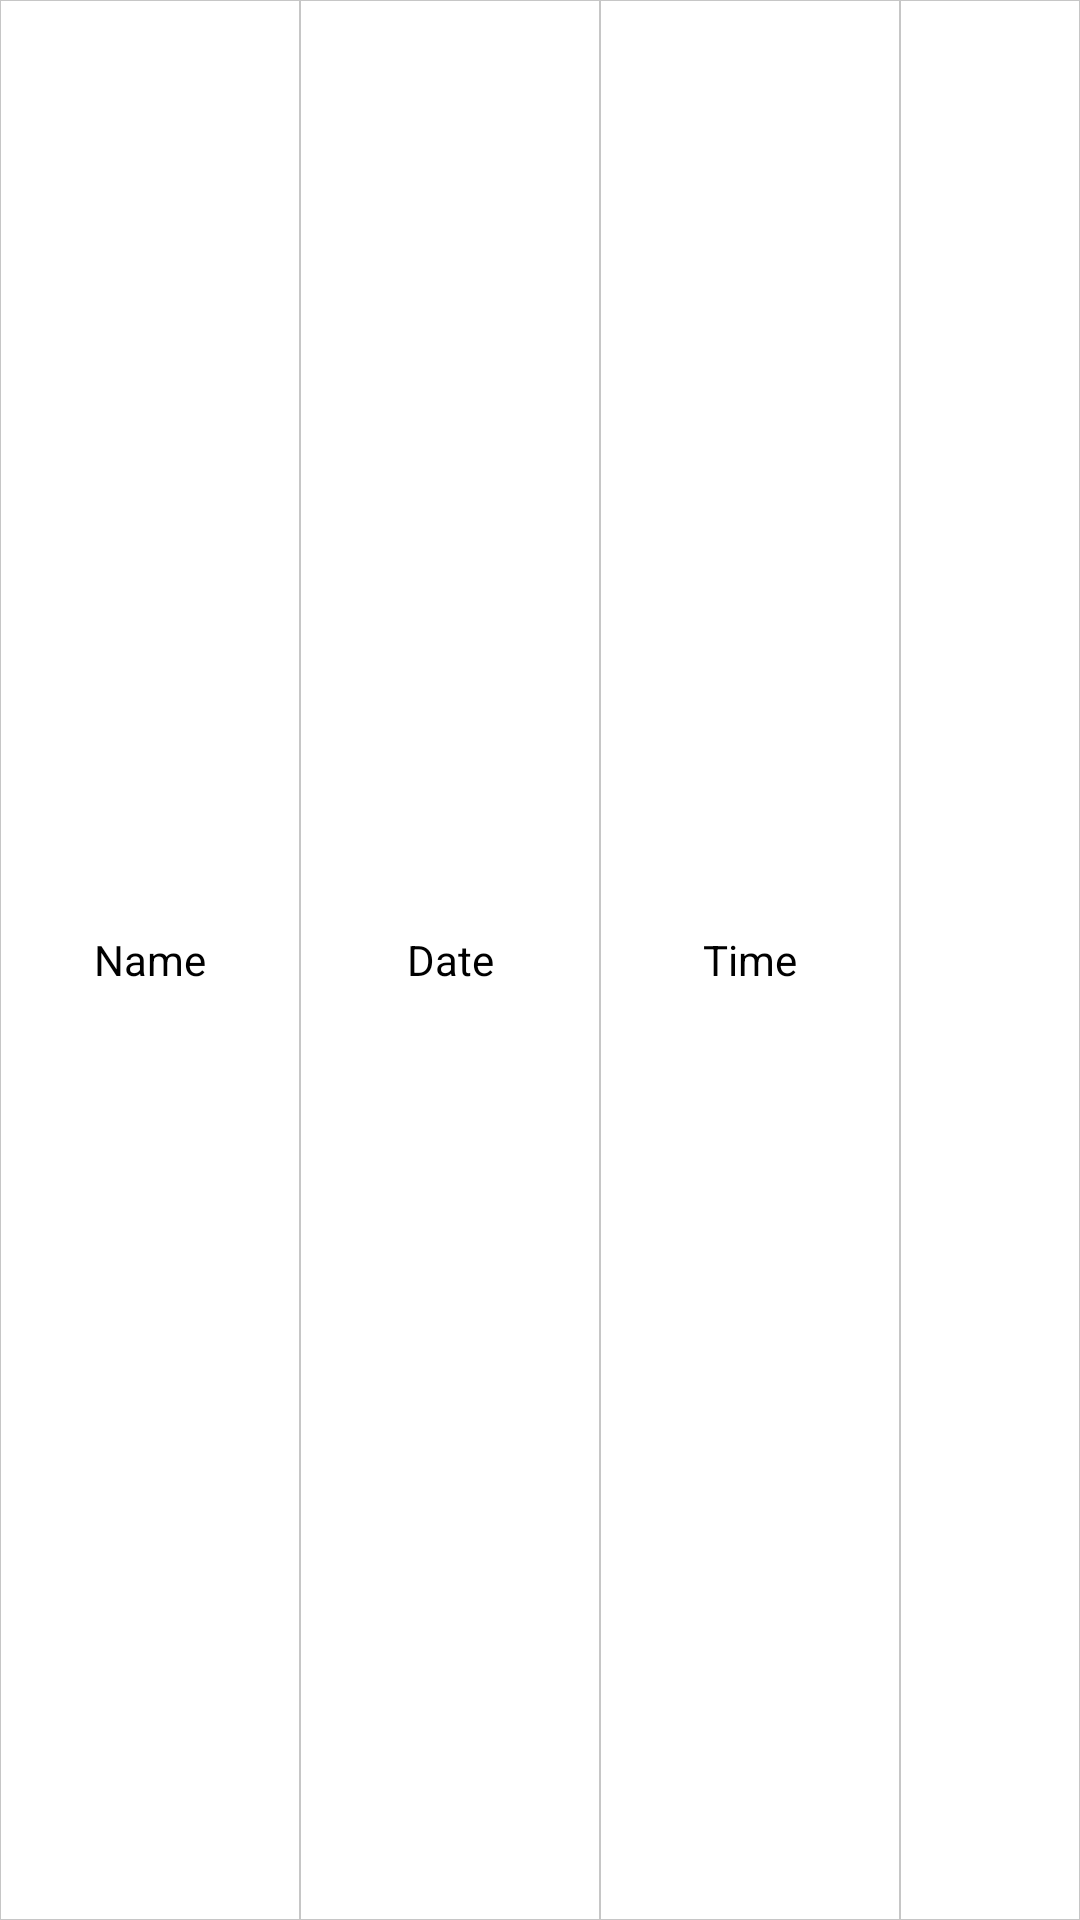

Reconstruct the res/layout file that produces this screen, plus the resources it refers to.
<!-- AndroidManifest.xml: application theme Theme.NutritionAndHealthCareManagementSystem -->
<!-- res/layout/activity_row.xml -->
<?xml version="1.0" encoding="utf-8"?>
<LinearLayout xmlns:android="http://schemas.android.com/apk/res/android"
    android:id="@+id/llAppointmentsReportRow"
    android:layout_width="match_parent"
    android:layout_height="50dp"
    android:layout_gravity="center_horizontal"
    android:background="@color/white"
    android:elevation="2dp">

    <TextView
        android:id="@+id/tvActivityName"
        android:layout_width="0dp"
        android:layout_height="match_parent"
        android:layout_gravity="center"
        android:layout_weight="1"
        android:autoSizeMaxTextSize="15sp"
        android:autoSizeStepGranularity="2sp"
        android:autoSizeTextType="uniform"
        android:background="@drawable/border_background"
        android:gravity="center"
        android:lines="1"
        android:padding="5dp"
        android:text="Name"
        android:textColor="@color/black" />

    <TextView
        android:id="@+id/tvActivityDate"
        android:layout_width="0dp"
        android:layout_height="match_parent"
        android:layout_weight="1"
        android:autoSizeMaxTextSize="15sp"
        android:autoSizeStepGranularity="2sp"
        android:autoSizeTextType="uniform"
        android:background="@drawable/border_background"
        android:gravity="center"
        android:lines="1"
        android:padding="5dp"
        android:text="Date"
        android:textColor="@color/black" />

    <TextView
        android:id="@+id/tvActivityTime"
        android:layout_width="0dp"
        android:layout_height="match_parent"
        android:layout_weight="1"
        android:autoSizeMaxTextSize="15sp"
        android:autoSizeStepGranularity="2sp"
        android:autoSizeTextType="uniform"
        android:background="@drawable/border_background"
        android:gravity="center"
        android:lines="1"
        android:padding="5dp"
        android:text="Time"
        android:textColor="@color/black"
        android:textSize="18sp"
        android:textStyle="" />

    <ImageButton
        android:id="@+id/ibDelete"
        android:layout_width="0dp"
        android:layout_height="match_parent"
        android:layout_weight="0.6"
        android:background="@drawable/border_background"
        android:foreground="?attr/selectableItemBackgroundBorderless"
        android:src="@drawable/ic_baseline_delete_24" />
</LinearLayout>
<!-- resources referenced by this layout -->
<resources>
  <!-- drawable border_background (drawable) -->
  <?xml version="1.0" encoding="utf-8"?>
  <inset xmlns:android="http://schemas.android.com/apk/res/android">
      <shape>
          <solid android:color="@android:color/transparent" />
          <stroke
              android:width="0.5px"
              android:color="#C6C6C6" />
      </shape>
  </inset>
  <style name="Theme.NutritionAndHealthCareManagementSystem" parent="Theme.MaterialComponents.Light.NoActionBar">
          
          <item name="colorPrimary">@color/purple_500</item>
          <item name="colorPrimaryVariant">@color/purple_700</item>
          <item name="colorOnPrimary">@color/white</item>
          
          <item name="colorSecondary">@color/teal_200</item>
          <item name="colorSecondaryVariant">@color/teal_700</item>
          <item name="colorOnSecondary">@color/black</item>
          
          
      </style>
  <!-- not gathered from this repository: default colours our renderer supplied (Android Studio template values) -->
  <color name="purple_500">#FF6200EE</color>
  <color name="purple_700">#FF3700B3</color>
  <color name="teal_200">#FF03DAC5</color>
  <color name="teal_700">#FF018786</color>
  <color name="black">#FF000000</color>
  <color name="white">#FFFFFFFF</color>
</resources>
